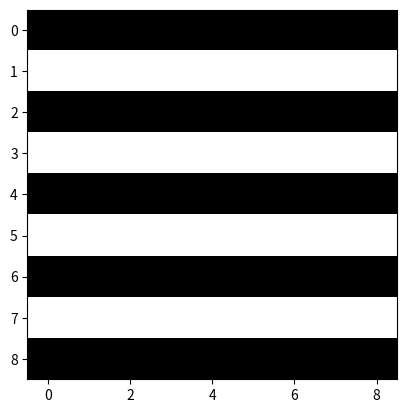

This chart was generated by the following Python code:
import numpy as np
import matplotlib.pyplot as plt

x = np.zeros([9, 9])

for row in range(0, 9, 2):
    x[row, :] = 1

print(x)

plt.imshow(x, cmap='Greys')
plt.show()
